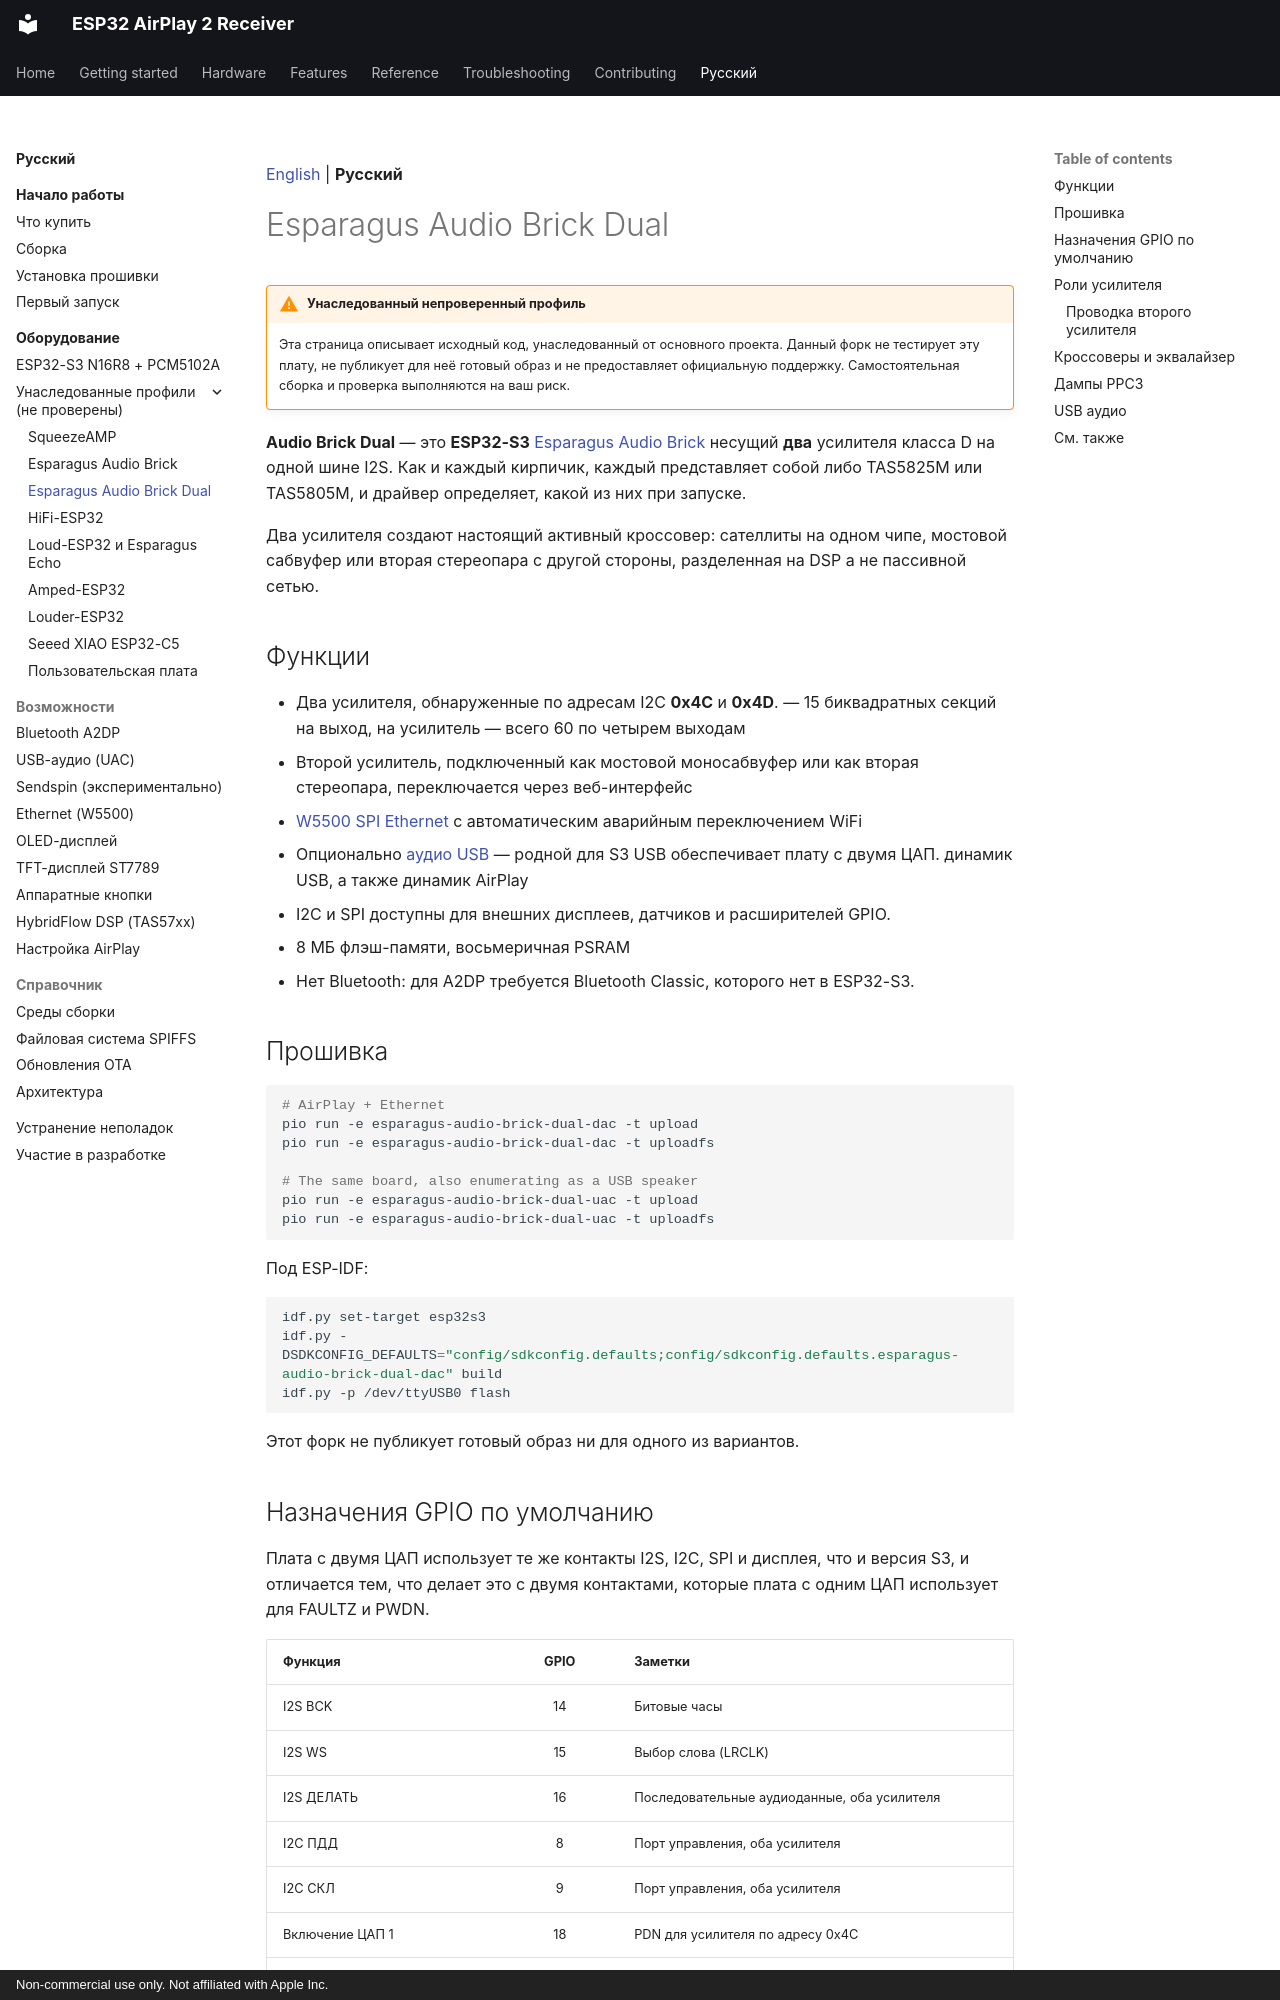

repository: serverdevel/airplay-esp32 · page: ru/boards/esparagus-audio-brick-dual-dac/index.html · generator: mkdocs · copyright: Non-commercial use only. Not affiliated with Apple Inc.

[English](../../boards/esparagus-audio-brick-dual-dac.md) | **Русский**

<a id="esparagus-audio-brick-dual"></a>
# Esparagus Audio Brick Dual

!!! warning "Унаследованный непроверенный профиль"

    Эта страница описывает исходный код, унаследованный от основного проекта. Данный
    форк не тестирует эту плату, не публикует для неё готовый образ и не предоставляет
    официальную поддержку. Самостоятельная сборка и проверка выполняются на ваш риск.

**Audio Brick Dual** — это **ESP32-S3** [Esparagus Audio Brick](esparagus-audio-brick.md)
несущий **два** усилителя класса D на одной шине I2S. Как и каждый кирпичик, каждый представляет собой либо
TAS5825M или TAS5805M, и драйвер определяет, какой из них при запуске.

Два усилителя создают настоящий активный кроссовер: сателлиты на одном чипе, 
мостовой сабвуфер или вторая стереопара с другой стороны, разделенная на DSP 
а не пассивной сетью.

<a id="features"></a>
## Функции

- Два усилителя, обнаруженные по адресам I2C **0x4C** и **0x4D**.
— 15 биквадратных секций на выход, на усилитель — всего 60 по четырем выходам
- Второй усилитель, подключенный как мостовой моносабвуфер или как вторая стереопара,
  переключается через веб-интерфейс
- [W5500 SPI Ethernet](../features/ethernet.md) с автоматическим аварийным переключением WiFi
- Опционально [аудио USB](../features/usb-audio.md) — родной для S3 USB обеспечивает плату с двумя ЦАП. 
  динамик USB, а также динамик AirPlay
- I2C и SPI доступны для внешних дисплеев, датчиков и расширителей GPIO.
- 8 МБ флэш-памяти, восьмеричная PSRAM
- Нет Bluetooth: для A2DP требуется Bluetooth Classic, которого нет в ESP32-S3.

<a id="flashing"></a>
## Прошивка

```bash
# AirPlay + Ethernet
pio run -e esparagus-audio-brick-dual-dac -t upload
pio run -e esparagus-audio-brick-dual-dac -t uploadfs

# The same board, also enumerating as a USB speaker
pio run -e esparagus-audio-brick-dual-uac -t upload
pio run -e esparagus-audio-brick-dual-uac -t uploadfs
```

Под ESP-IDF:

```bash
idf.py set-target esp32s3
idf.py -DSDKCONFIG_DEFAULTS="config/sdkconfig.defaults;config/sdkconfig.defaults.esparagus-audio-brick-dual-dac" build
idf.py -p /dev/ttyUSB0 flash
```

Этот форк не публикует готовый образ ни для одного из вариантов.

<a id="default-gpio-assignments"></a>
